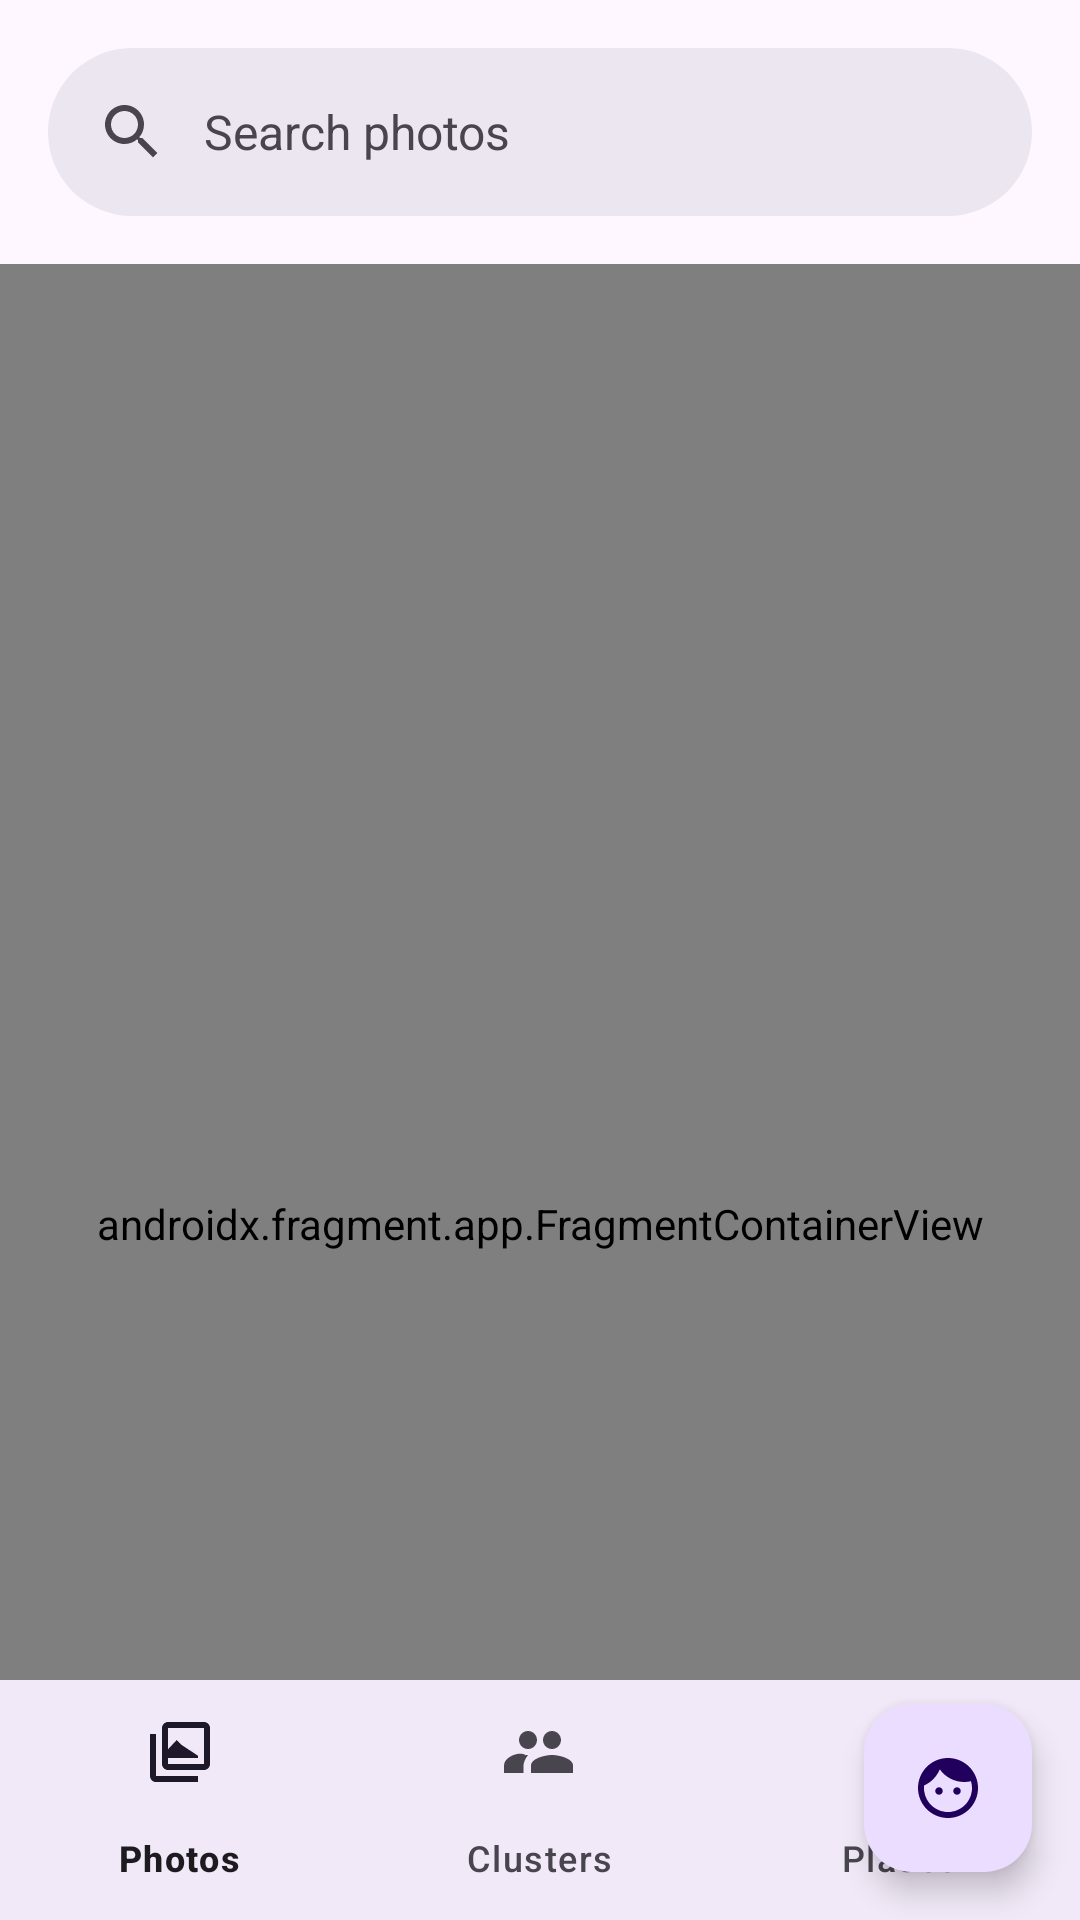

Reconstruct the res/layout file that produces this screen, plus the resources it refers to.
<!-- AndroidManifest.xml: application theme Theme.SenseGallery -->
<!-- res/layout/activity_main.xml -->
<?xml version="1.0" encoding="utf-8"?>
<androidx.coordinatorlayout.widget.CoordinatorLayout xmlns:android="http://schemas.android.com/apk/res/android"
    xmlns:app="http://schemas.android.com/apk/res-auto"
    xmlns:tools="http://schemas.android.com/tools"
    android:id="@+id/main"
    android:layout_width="match_parent"
    android:layout_height="match_parent"
    android:background="?attr/colorSurface"
    tools:context=".MainActivity">

    <com.google.android.material.appbar.AppBarLayout
        android:layout_width="match_parent"
        android:layout_height="wrap_content"
        android:background="?attr/colorSurface"
        app:elevation="0dp">

        <com.google.android.material.search.SearchBar
            android:id="@+id/search_bar"
            android:layout_width="match_parent"
            android:layout_height="wrap_content"
            android:hint="Search photos" />

    </com.google.android.material.appbar.AppBarLayout>

    <com.google.android.material.search.SearchView
        android:id="@+id/search_view"
        android:layout_width="match_parent"
        android:layout_height="match_parent"
        android:hint="Search by name or description"
        app:layout_anchor="@id/search_bar">

        <LinearLayout
            android:layout_width="match_parent"
            android:layout_height="match_parent"
            android:orientation="vertical">

            
            <androidx.recyclerview.widget.RecyclerView
                android:id="@+id/searchRecyclerView"
                android:layout_width="match_parent"
                android:layout_height="wrap_content" />

            
            <androidx.recyclerview.widget.RecyclerView
                android:id="@+id/semanticResultsGrid"
                android:layout_width="match_parent"
                android:layout_height="0dp"
                android:layout_weight="1"
                android:clipToPadding="false"
                android:paddingBottom="80dp" />

            
            <TextView
                android:id="@+id/searchEmptyState"
                android:layout_width="match_parent"
                android:layout_height="match_parent"
                android:gravity="center"
                android:text="No results found"
                android:textColor="?attr/colorOnSurfaceVariant"
                android:textSize="16sp"
                android:visibility="gone" />

        </LinearLayout>

    </com.google.android.material.search.SearchView>

    <androidx.fragment.app.FragmentContainerView
        android:id="@+id/nav_host_fragment"
        android:name="androidx.navigation.fragment.NavHostFragment"
        android:layout_width="match_parent"
        android:layout_height="match_parent"
        app:defaultNavHost="true"
        app:layout_behavior="@string/appbar_scrolling_view_behavior"
        app:navGraph="@navigation/nav_graph" />

    <com.google.android.material.bottomnavigation.BottomNavigationView
        android:id="@+id/bottom_navigation"
        android:layout_width="match_parent"
        android:layout_height="wrap_content"
        android:layout_gravity="bottom"
        android:background="?attr/colorSurface"
        app:menu="@menu/bottom_nav_menu" />
    
    
    <com.google.android.material.floatingactionbutton.FloatingActionButton
        android:id="@+id/processFacesFab"
        android:layout_width="wrap_content"
        android:layout_height="wrap_content"
        android:layout_gravity="bottom|end"
        android:layout_margin="16dp"
        android:layout_marginBottom="80dp"
        android:contentDescription="@string/process_faces"
        android:src="@drawable/ic_face_scan"
        app:backgroundTint="?attr/colorPrimaryContainer"
        app:tint="?attr/colorOnPrimaryContainer"
        app:layout_behavior="com.google.android.material.behavior.HideBottomViewOnScrollBehavior"/>

</androidx.coordinatorlayout.widget.CoordinatorLayout>
<!-- resources referenced by this layout -->
<resources>
  <!-- drawable ic_face_scan (drawable) -->
  <?xml version="1.0" encoding="utf-8"?>
  <vector xmlns:android="http://schemas.android.com/apk/res/android"
      android:width="24dp"
      android:height="24dp"
      android:viewportWidth="24"
      android:viewportHeight="24">
      
      <path
          android:fillColor="#FFFFFF"
          android:pathData="M9,11.75c-0.69,0 -1.25,0.56 -1.25,1.25s0.56,1.25 1.25,1.25 1.25,-0.56 1.25,-1.25 -0.56,-1.25 -1.25,-1.25zM15,11.75c-0.69,0 -1.25,0.56 -1.25,1.25s0.56,1.25 1.25,1.25 1.25,-0.56 1.25,-1.25 -0.56,-1.25 -1.25,-1.25zM12,2C6.48,2 2,6.48 2,12s4.48,10 10,10 10,-4.48 10,-10S17.52,2 12,2zM12,20c-4.41,0 -8,-3.59 -8,-8 0,-0.29 0.02,-0.58 0.05,-0.86 2.36,-1.05 4.23,-2.98 5.21,-5.37C11.07,8.33 14.05,10 17.42,10c0.78,0 1.53,-0.09 2.25,-0.26 0.21,0.71 0.33,1.47 0.33,2.26 0,4.41 -3.59,8 -8,8z" />
  </vector>
  <string name="process_faces">Scan for faces</string>
  <style name="Theme.SenseGallery" parent="Base.Theme.SenseGallery" />
  <style name="Base.Theme.SenseGallery" parent="Theme.Material3.DayNight.NoActionBar">
          <item name="android:windowBackground">?attr/colorSurface</item>
          <item name="android:statusBarColor">?attr/colorSurface</item>
          <item name="android:navigationBarColor">?attr/colorSurface</item>
      </style>
</resources>
